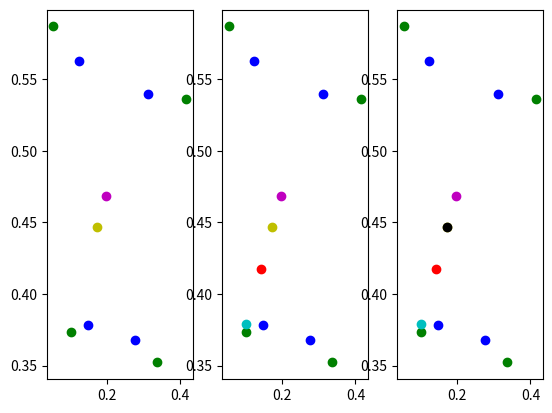

The script that saved this image:
import numpy as np
import math
import matplotlib.pyplot as plt

# Implementation of Annex 5 of ITU-R BT.2407-0
# main function: convert_2020_to_709
# TODO: Vectorization
# this function will be merged to muvsfunc_numpy.py when finished

# Constants
RGB2XYZ_2020 = np.array([[0.637, 0.145, 0.169], [0.263, 0.678, 0.059], [0., 0.028, 1.061]])
RGB2XYZ_709 = np.array([[0.412, 0.358, 0.181], [0.213, 0.715, 0.072], [0.019, 0.119, 0.951]])
D65_XYZ = np.array([95.047, 100., 108.883])



def convert_2020_to_709(pixel_rgb, matrix_2020, matrix_709, D65_XYZ, beta=0.2):
    """pixel-wise colour gamut conversion from BT.2020 to BT.709

    Implementation of Annex 5 of ITU-R BT.2407-0.

    Args:
        rgb: an 1-D array of linear RGB data, rgb.shape == (3, )
        matrix_*: 3x3 matrix used to convert from RGB to XYZ
        ...

    Ref:
        [1] Series, B. T. "Colour gamut conversion from Recommendation ITU-R BT. 2020 to Recommendation ITU-R BT. 709.", (2017).

    TODO: Vectorization
    """

    pixel_xyz = matrix_2020 @ pixel_rgb
    pixel_y = pixel_xyz[1]
    pixel_uv = np.array([4 * pixel_xyz[0], 9 * pixel_xyz[1]]) / (pixel_xyz[0] + 15 * pixel_xyz[1] + 3 * pixel_xyz[2])

    D65_uv = np.array([4 * D65_XYZ[0], 9 * D65_XYZ[1]]) / (D65_XYZ[0] + 15 * D65_XYZ[1] + 3 * D65_XYZ[2])

    vertex_2020 = _find_vertex(matrix_2020, pixel_y)
    intersection_2020 = _find_intersection(pixel_uv, D65_uv, vertex_2020)
    w_p2020 = np.linalg.norm(intersection_2020 - D65_uv)

    vertex_709 = _find_vertex(matrix_709, pixel_y)
    intersection_709 = _find_intersection(pixel_uv, D65_uv, vertex_709)
    w_p709 = np.linalg.norm(intersection_709 - D65_uv)

    alpha = w_p2020 / w_p709 - 1

    def f(r, alpha, beta):
        if r <= 1 - beta:
            return r
        elif r <= 1 + alpha:
            return r - alpha / (beta - alpha)**2 * (beta - math.sqrt(beta**2 + (alpha - beta) * (r + beta - 1)))**2 # the formula in the report is wrong
        else:
            return 1

    c_709 = D65_uv + f(np.linalg.norm(pixel_uv - D65_uv) / w_p709, alpha, beta) * (intersection_709 - D65_uv) # the formula in the report is wrong


    plt.subplot(131)
    plt.scatter(vertex_709[:, 0], vertex_709[:, 1], color='b')
    plt.scatter(vertex_2020[:, 0], vertex_2020[:, 1], color='g')
    plt.scatter(D65_uv[0], D65_uv[1], color='m')
    plt.scatter(pixel_uv[0], pixel_uv[1], color='y')

    plt.subplot(132)
    plt.scatter(vertex_709[:, 0], vertex_709[:, 1], color='b')
    plt.scatter(vertex_2020[:, 0], vertex_2020[:, 1], color='g')
    plt.scatter(D65_uv[0], D65_uv[1], color='m')
    plt.scatter(pixel_uv[0], pixel_uv[1], color='y')
    plt.scatter(intersection_709[0], intersection_709[1], color='r')
    plt.scatter(intersection_2020[0], intersection_2020[1], color='c')

    plt.subplot(133)
    plt.scatter(vertex_709[:, 0], vertex_709[:, 1], color='b')
    plt.scatter(vertex_2020[:, 0], vertex_2020[:, 1], color='g')
    plt.scatter(D65_uv[0], D65_uv[1], color='m')
    plt.scatter(pixel_uv[0], pixel_uv[1], color='y')
    plt.scatter(intersection_709[0], intersection_709[1], color='r')
    plt.scatter(intersection_2020[0], intersection_2020[1], color='c')
    plt.scatter(c_709[0], c_709[1], color='k')

    plt.show()


    x, z = _yuv2xz(pixel_y, c_709[0], c_709[1])

    res_xyz = np.array([x, pixel_y, z])

    res_rgb = np.linalg.solve(RGB2XYZ_709, res_xyz)

    return res_rgb


def _find_vertex(matrix, Y):
    # find intersection on RGB cube

    # matrix: 3x3 matrix
    vertex_list = []

    eps = 1e-7

    for unknown in range(3):
        for i in range(2):
            for j in range(2):
                index1 = 0 if unknown != 0 else 1
                index2 = 3 - index1 - unknown
                tmp = (Y - i * matrix[1, index1] - j * matrix[1, index2]) / matrix[1, unknown]

                if 0 <= tmp <= 1:
                    point = np.empty(3)
                    point[index1] = i
                    point[index2] = j
                    point[unknown] = tmp
                    vertex = matrix[[0, 2], :] @ point
                    vertex[:] = np.array([4 * vertex[0], 9 * Y]) / (vertex[0] + 15 * Y + 3 * vertex[1] + eps)
                    vertex.flags.writeable = False
                    vertex_list.append(vertex)

    # vertex sort
    comp = lambda x: math.atan2(x[0] - vertex_list[0][0], x[1] - vertex_list[0][1])
    vertex_list[1:] = sorted(vertex_list[1:], key=comp, reverse=True)

    new_vertex_list = []
    last_in_vertex = -1

    for vertex in vertex_list:
        if not np.allclose(vertex, last_in_vertex):
            new_vertex_list.append(vertex)
            last_in_vertex = vertex

    return np.asarray(new_vertex_list)


def _seg_intersect(a1, a2, b1, b2):
    # return intersection of line a1-a2 and b1-b2
    da = a2 - a1
    db = b2 - b1
    dp = a1 - b1
    dap = np.array([-da[1], da[0]])
    denom = dap @ db
    num = dap @ dp
    return num / denom * db + b1


def _find_intersection(pixel_uv, white_point_uv, vertex_list):
    # find projections on effective source and target gamuts
    length = len(vertex_list)
    for i in range(length):
        vertex_a, vertex_b = vertex_list[i], vertex_list[(i+1) % length]
        intersection = _seg_intersect(pixel_uv, white_point_uv, vertex_a, vertex_b)

        distance1 = np.linalg.norm(intersection - pixel_uv)
        distance2 = np.linalg.norm(intersection - white_point_uv)

        if distance1 < distance2:
            return intersection


def _yuv2xz(y, u, v):
    # Convert CIE 1976 𝑢’𝑣’ to CIE 1931 XZ
    return 9 * u * y / (4 * v), (12 - 3 * u - 20 * v) * y / (4 * v)


rgb = np.array([0.3, 0.4, 0.5])
print(convert_2020_to_709(rgb, RGB2XYZ_2020, RGB2XYZ_709, D65_XYZ))


"""
rgb = np.array([0.263/0.263, 0, 0])

vertex_2020, vertex_709 = convert_2020_to_709(rgb, RGB2XYZ_2020, RGB2XYZ_709)

plt.scatter(vertex_709[:, 0], vertex_709[:, 1])
plt.scatter(vertex_2020[:, 0], vertex_2020[:, 1])
plt.show()
"""